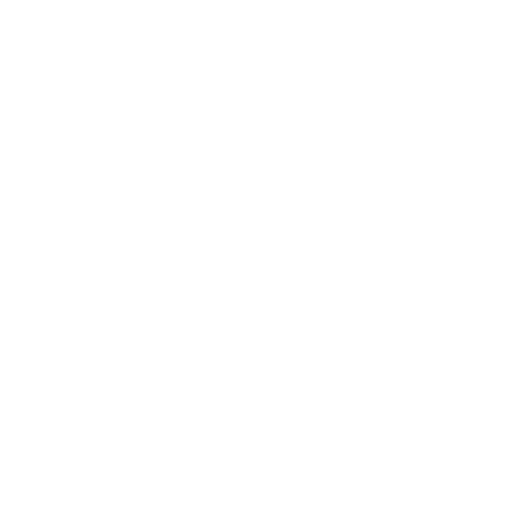
t = 0.00 s
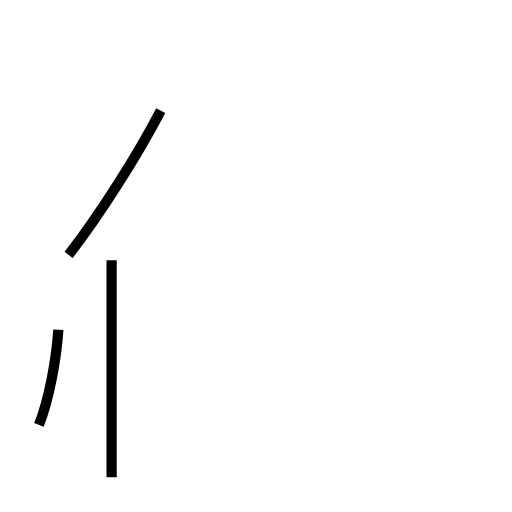
t = 1.42 s
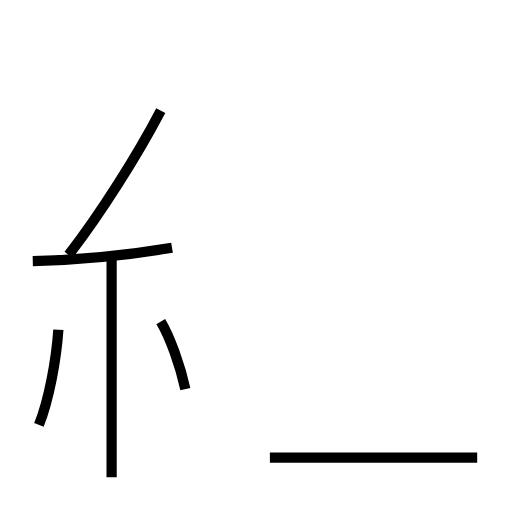
t = 2.65 s
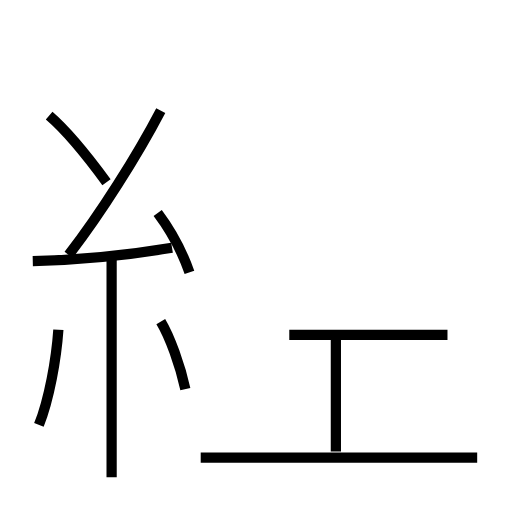
t = 4.12 s
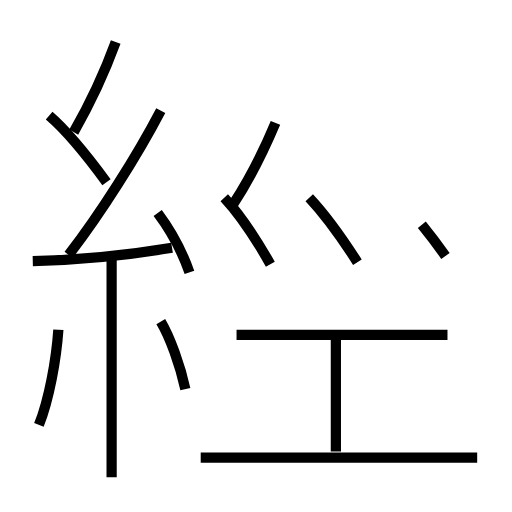
t = 5.42 s
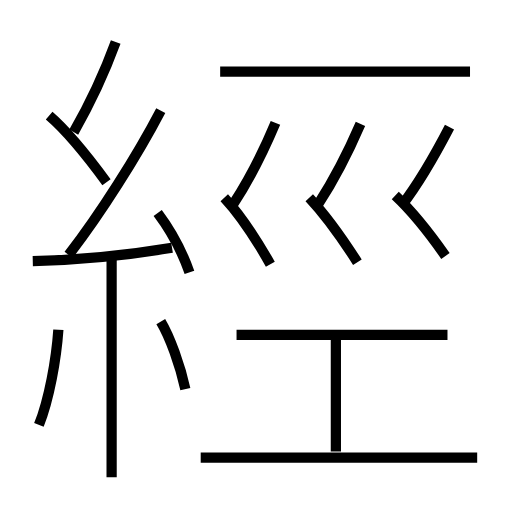
t = 6.81 s

The animated SVG that drew these frames (rendered in a browser with its animation timeline set to each time). Animation: 18 SMIL elements (animate=18); one cycle of 6.80 s.

<?xml version='1.0' encoding='utf-8'?>
<svg viewBox="0.0 -6.0 50.0 50.0" version="1.1" xmlns="http://www.w3.org/2000/svg"><rect x="-1000" y="-1000" width="2000" height="2000" stroke="white" fill="white" /><g style="fill:none;stroke:#000000;stroke-width:1"><path d="M 6.7 -19.1 C 9.8 -23.1 13.4 -28.8 15.7 -33.2 " transform="translate(0.0 38.0)" stroke-dasharray="16.746059322690275" stroke-dashoffset="16.746059322690275"><animate attributeName="stroke-dashoffset" from="16.746059322690275" to="0" dur="0.5023817796807082s" begin="0s; anim_end.end" fill="freeze" id="anim0" /></path><path d="M 3.8 -2.5 C 4.8 -5.0 5.5 -8.9 5.7 -11.8 " transform="translate(0.0 38.0)" stroke-dasharray="9.523490402540801" stroke-dashoffset="9.523490402540801"><animate attributeName="stroke-dashoffset" from="9.523490402540801" to="0" dur="0.28570471207622405s" begin="anim0.end" fill="freeze" id="anim1" /></path><path d="M 10.9 2.6 L 10.9 -18.6 " transform="translate(0.0 38.0)" stroke-dasharray="21.200000000000003" stroke-dashoffset="21.200000000000003"><animate attributeName="stroke-dashoffset" from="21.200000000000003" to="0" dur="0.636s" begin="anim1.end" fill="freeze" id="anim2" /></path><path d="M 18.1 -6.0 C 17.6 -8.3 16.6 -11.1 15.7 -12.6 " transform="translate(0.0 38.0)" stroke-dasharray="7.046992570259987" stroke-dashoffset="7.046992570259987"><animate attributeName="stroke-dashoffset" from="7.046992570259987" to="0" dur="0.2114097771077996s" begin="anim2.end" fill="freeze" id="anim3" /></path><path d="M 3.2 -18.5 C 7.5 -18.6 12.6 -19.1 16.8 -19.8 " transform="translate(0.0 38.0)" stroke-dasharray="13.672358135881122" stroke-dashoffset="13.672358135881122"><animate attributeName="stroke-dashoffset" from="13.672358135881122" to="0" dur="0.41017074407643367s" begin="anim3.end" fill="freeze" id="anim4" /></path><path d="M 46.6 0.7 L 19.6 0.7 " transform="translate(0.0 38.0)" stroke-dasharray="27.0" stroke-dashoffset="27.0"><animate attributeName="stroke-dashoffset" from="27.0" to="0" dur="0.8099999999999999s" begin="anim4.end" fill="freeze" id="anim5" /></path><path d="M 10.4 -26.2 C 8.2 -29.2 6.2 -31.5 4.8 -32.7 " transform="translate(0.0 38.0)" stroke-dasharray="8.5948877573879" stroke-dashoffset="8.5948877573879"><animate attributeName="stroke-dashoffset" from="8.5948877573879" to="0" dur="0.257846632721637s" begin="anim5.end" fill="freeze" id="anim6" /></path><path d="M 18.5 -17.4 C 17.8 -19.4 16.6 -21.6 15.4 -23.2 " transform="translate(0.0 38.0)" stroke-dasharray="6.599685222558775" stroke-dashoffset="6.599685222558775"><animate attributeName="stroke-dashoffset" from="6.599685222558775" to="0" dur="0.19799055667676324s" begin="anim6.end" fill="freeze" id="anim7" /></path><path d="M 32.8 0.1 L 32.8 -11.4 " transform="translate(0.0 38.0)" stroke-dasharray="11.5" stroke-dashoffset="11.5"><animate attributeName="stroke-dashoffset" from="11.5" to="0" dur="0.345s" begin="anim7.end" fill="freeze" id="anim8" /></path><path d="M 43.7 -11.3 L 23.1 -11.3 " transform="translate(0.0 38.0)" stroke-dasharray="20.6" stroke-dashoffset="20.6"><animate attributeName="stroke-dashoffset" from="20.6" to="0" dur="0.618s" begin="anim8.end" fill="freeze" id="anim9" /></path><path d="M 26.4 -18.2 C 25.1 -20.5 23.4 -23.1 21.9 -24.7 " transform="translate(0.0 38.0)" stroke-dasharray="7.921723070163392" stroke-dashoffset="7.921723070163392"><animate attributeName="stroke-dashoffset" from="7.921723070163392" to="0" dur="0.23765169210490175s" begin="anim9.end" fill="freeze" id="anim10" /></path><path d="M 7.2 -31.1 C 8.8 -33.9 10.2 -36.9 11.3 -39.9 " transform="translate(0.0 38.0)" stroke-dasharray="9.719451802717241" stroke-dashoffset="9.719451802717241"><animate attributeName="stroke-dashoffset" from="9.719451802717241" to="0" dur="0.2915835540815172s" begin="anim10.end" fill="freeze" id="anim11" /></path><path d="M 34.9 -18.4 C 33.5 -20.6 31.7 -23.1 30.2 -24.7 " transform="translate(0.0 38.0)" stroke-dasharray="7.869754682262412" stroke-dashoffset="7.869754682262412"><animate attributeName="stroke-dashoffset" from="7.869754682262412" to="0" dur="0.23609264046787237s" begin="anim11.end" fill="freeze" id="anim12" /></path><path d="M 22.8 -24.1 C 24.3 -26.4 25.6 -28.9 26.9 -32.0 " transform="translate(0.0 38.0)" stroke-dasharray="8.913058785218528" stroke-dashoffset="8.913058785218528"><animate attributeName="stroke-dashoffset" from="8.913058785218528" to="0" dur="0.2673917635565558s" begin="anim12.end" fill="freeze" id="anim13" /></path><path d="M 43.5 -19.0 C 42.1 -21.0 40.2 -23.4 38.6 -24.9 " transform="translate(0.0 38.0)" stroke-dasharray="7.681076188415784" stroke-dashoffset="7.681076188415784"><animate attributeName="stroke-dashoffset" from="7.681076188415784" to="0" dur="0.23043228565247353s" begin="anim13.end" fill="freeze" id="anim14" /></path><path d="M 31.1 -24.1 C 32.6 -26.4 33.9 -28.9 35.2 -31.9 " transform="translate(0.0 38.0)" stroke-dasharray="8.82265403432318" stroke-dashoffset="8.82265403432318"><animate attributeName="stroke-dashoffset" from="8.82265403432318" to="0" dur="0.2646796210296954s" begin="anim14.end" fill="freeze" id="anim15" /></path><path d="M 45.9 -37.0 L 21.5 -37.0 " transform="translate(0.0 38.0)" stroke-dasharray="24.4" stroke-dashoffset="24.4"><animate attributeName="stroke-dashoffset" from="24.4" to="0" dur="0.732s" begin="anim15.end" fill="freeze" id="anim16" /></path><path d="M 39.2 -23.9 C 40.9 -26.1 42.5 -28.9 43.9 -31.6" transform="translate(0.0 38.0)" stroke-dasharray="9.032637451123295" stroke-dashoffset="9.032637451123295"><animate attributeName="stroke-dashoffset" from="9.032637451123295" to="0" dur="0.27097912353369885s" begin="anim16.end" fill="freeze" id="anim_end" /></path></g></svg>
